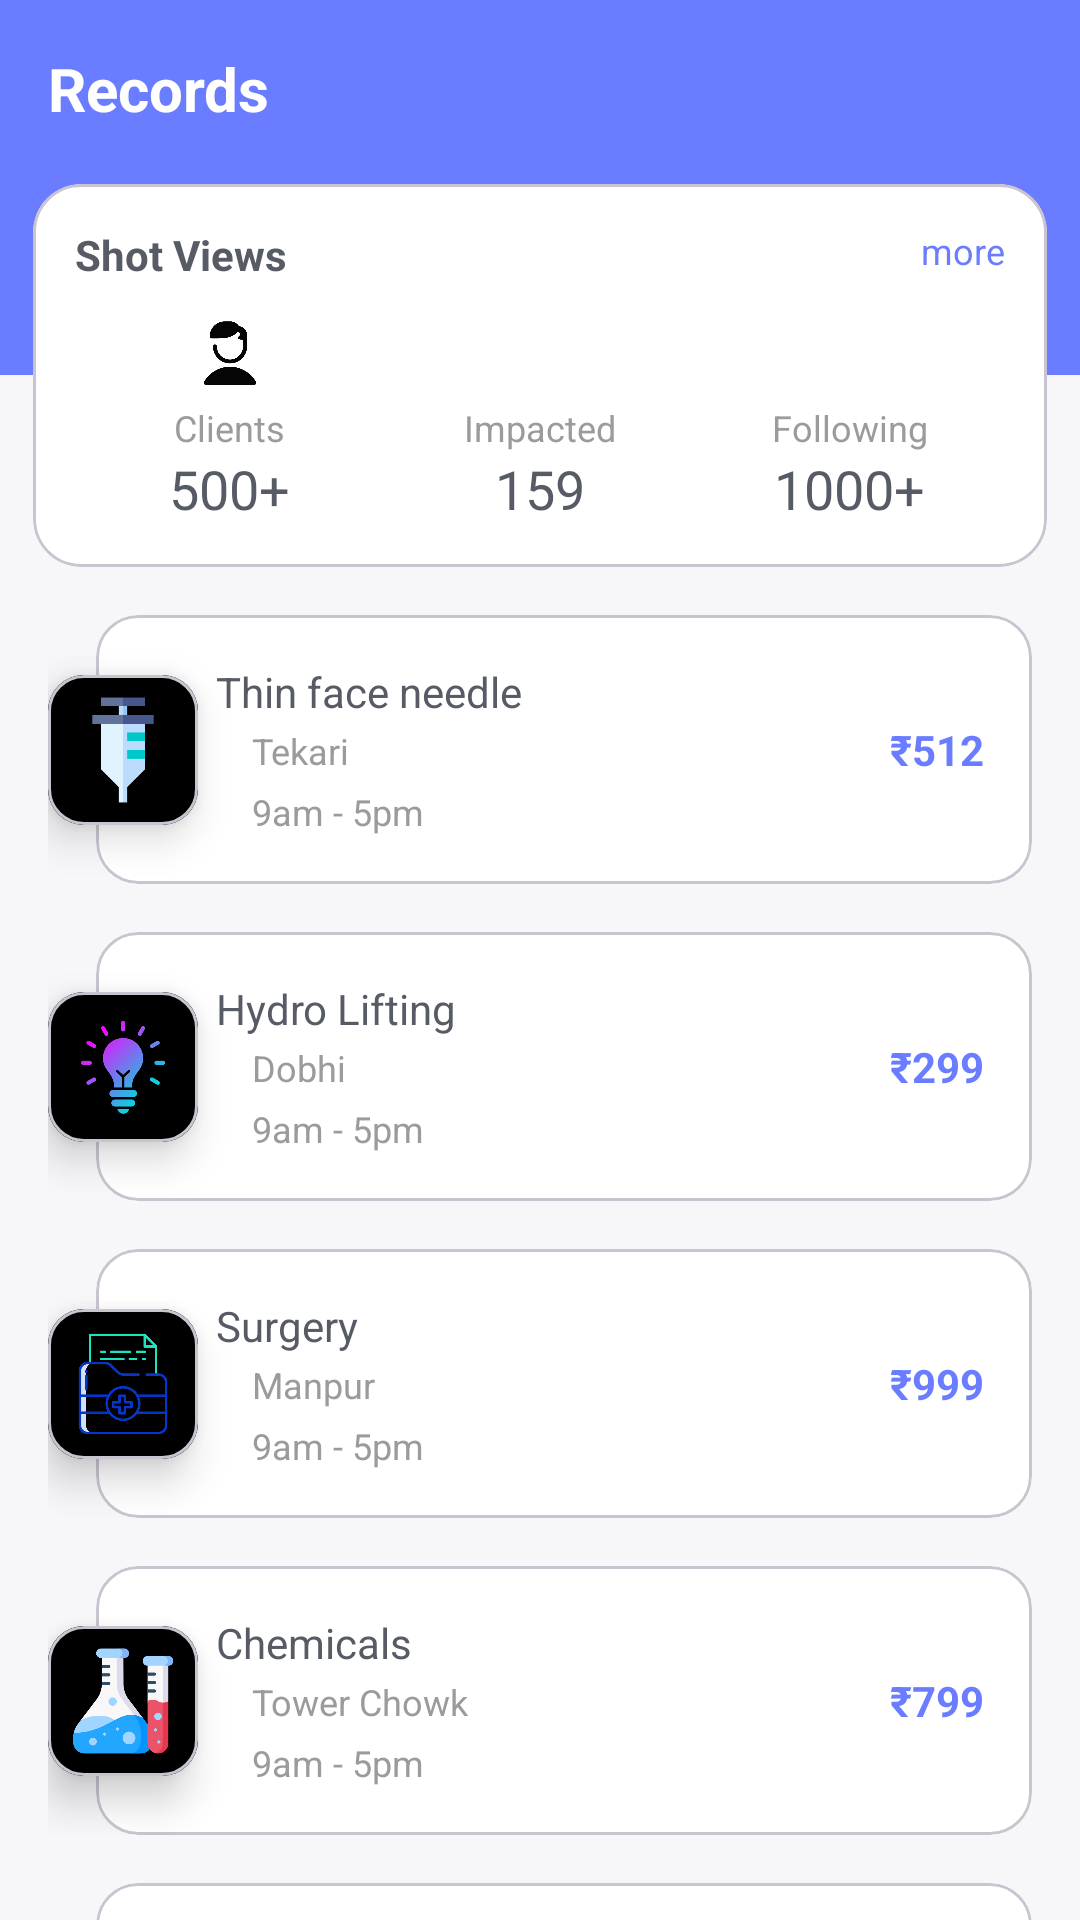

Write the Android layout XML for this screen, with the resource values it uses.
<!-- AndroidManifest.xml: application theme Theme.MedicalDashboardUI -->
<!-- res/layout/activity_main.xml -->
<?xml version="1.0" encoding="utf-8"?>
<androidx.constraintlayout.widget.ConstraintLayout xmlns:android="http://schemas.android.com/apk/res/android"
    xmlns:app="http://schemas.android.com/apk/res-auto"
    xmlns:tools="http://schemas.android.com/tools"
    android:id="@+id/main"
    android:layout_width="match_parent"
    android:layout_height="match_parent"
    android:background="@color/background"
    tools:context=".MainActivity">

    <View
        android:id="@+id/viewHeaderBackground"
        android:layout_width="match_parent"
        android:layout_height="125dp"
        android:background="@color/primary"
        app:layout_constraintTop_toTopOf="parent" />

    <TextView
        android:id="@+id/textTile"
        android:layout_width="wrap_content"
        android:layout_height="wrap_content"
        android:layout_margin="16dp"
        android:text="@string/record"
        android:textColor="@color/white"
        android:textSize="20sp"
        android:textStyle="bold"
        app:layout_constraintStart_toStartOf="parent"
        app:layout_constraintTop_toTopOf="parent" />

    <androidx.appcompat.widget.AppCompatImageView
        android:layout_width="26dp"
        android:layout_height="26dp"
        android:layout_marginEnd="16dp"
        android:src="@drawable/round_search_24"
        android:tint="@color/white"
        app:layout_constraintBottom_toBottomOf="@+id/textTile"
        app:layout_constraintEnd_toEndOf="parent"
        app:layout_constraintTop_toTopOf="@+id/textTile" />

    <com.google.android.material.card.MaterialCardView
        android:id="@+id/cardHeader"
        android:layout_width="match_parent"
        android:layout_height="wrap_content"
        app:cardBackgroundColor="@color/card_background"
        app:cardCornerRadius="16dp"
        android:layout_marginStart="11dp"
        android:layout_marginEnd="11dp"
        app:layout_constraintBottom_toBottomOf="@+id/viewHeaderBackground"
        app:layout_constraintTop_toBottomOf="@+id/viewHeaderBackground"
        tools:layout_editor_absoluteX="16dp">

        <androidx.constraintlayout.widget.ConstraintLayout
            android:layout_width="match_parent"
            android:layout_height="wrap_content"
            android:padding="14dp">
            
            <TextView
                android:id="@+id/textView"
                android:layout_width="wrap_content"
                android:layout_height="wrap_content"
                android:text="@string/shot_views"
                android:textSize="14sp"
                android:textStyle="bold"
                android:textColor="@color/primary_text"
                app:layout_constraintStart_toStartOf="parent"
                app:layout_constraintTop_toTopOf="parent"/>

            <TextView
                android:layout_width="wrap_content"
                android:layout_height="wrap_content"
                android:text="@string/more"
                android:textColor="@color/primary"
                android:textSize="12sp"
                app:layout_constraintEnd_toEndOf="parent"
                app:layout_constraintTop_toTopOf="parent"/>
            
            <LinearLayout
                android:id="@+id/layoutClients"
                android:layout_width="0dp"
                android:layout_height="wrap_content"
                android:layout_marginTop="8dp"
                android:gravity="center"
                android:orientation="vertical"
                app:layout_constraintEnd_toStartOf="@id/layoutImpacted"
                app:layout_constraintTop_toBottomOf="@+id/textView"
                app:layout_constraintStart_toStartOf="parent">

                <androidx.appcompat.widget.AppCompatImageView
                    android:layout_width="28dp"
                    android:layout_height="28dp"
                    android:src="@drawable/ic_clients"
                    android:tint="@color/icon_color"/>

                <TextView
                    android:layout_width="wrap_content"
                    android:layout_height="wrap_content"
                    android:layout_marginTop="4dp"
                    android:text="@string/clients"
                    android:textSize="12sp"
                    android:textColor="@color/secondary_text"/>

                <TextView
                    android:layout_width="wrap_content"
                    android:layout_height="wrap_content"
                    android:text="@string/_500"
                    android:textColor="@color/primary_text"
                    android:textSize="18sp"/>

            </LinearLayout>

            <LinearLayout
                android:id="@+id/layoutImpacted"
                android:layout_width="0dp"
                android:layout_height="wrap_content"
                android:layout_marginTop="8dp"
                android:gravity="center"
                android:orientation="vertical"
                app:layout_constraintEnd_toStartOf="@id/layoutFollowing"
                app:layout_constraintTop_toBottomOf="@+id/textView"
                app:layout_constraintStart_toEndOf="@+id/layoutClients">

                <androidx.appcompat.widget.AppCompatImageView
                    android:layout_width="28dp"
                    android:layout_height="28dp"
                    android:src="@drawable/ic_impacted"
                    android:tint="@color/icon_color"/>

                <TextView
                    android:layout_width="wrap_content"
                    android:layout_height="wrap_content"
                    android:layout_marginTop="4dp"
                    android:text="@string/impacted"
                    android:textSize="12sp"
                    android:textColor="@color/secondary_text"/>

                <TextView
                    android:layout_width="wrap_content"
                    android:layout_height="wrap_content"
                    android:text="@string/_159"
                    android:textColor="@color/primary_text"
                    android:textSize="18sp"/>

            </LinearLayout>

            <LinearLayout
                android:id="@+id/layoutFollowing"
                android:layout_width="0dp"
                android:layout_height="wrap_content"
                android:layout_marginTop="8dp"
                android:gravity="center"
                android:orientation="vertical"
                app:layout_constraintEnd_toEndOf="parent"
                app:layout_constraintTop_toBottomOf="@+id/textView"
                app:layout_constraintStart_toEndOf="@+id/layoutImpacted">

                <androidx.appcompat.widget.AppCompatImageView
                    android:layout_width="28dp"
                    android:layout_height="28dp"
                    android:src="@drawable/ic_following"
                    android:tint="@color/icon_color"/>

                <TextView
                    android:layout_width="wrap_content"
                    android:layout_height="wrap_content"
                    android:layout_marginTop="4dp"
                    android:text="@string/following"
                    android:textSize="12sp"
                    android:textColor="@color/secondary_text"/>

                <TextView
                    android:layout_width="wrap_content"
                    android:layout_height="wrap_content"
                    android:text="@string/_1000"
                    android:textColor="@color/primary_text"
                    android:textSize="18sp"/>

            </LinearLayout>

        </androidx.constraintlayout.widget.ConstraintLayout>

    </com.google.android.material.card.MaterialCardView>

    <ScrollView
        android:layout_width="match_parent"
        android:layout_height="0dp"
        android:clipToPadding="false"
        android:scrollbars="none"
        android:overScrollMode="never"
        android:padding="16dp"
        app:layout_constraintTop_toBottomOf="@id/cardHeader"
        app:layout_constraintBottom_toBottomOf="parent">

        <LinearLayout
            android:layout_width="match_parent"
            android:layout_height="wrap_content"
            android:orientation="vertical">

            <include layout="@layout/dashboard_item_1"/>

            <include layout="@layout/dashboard_item_2"/>

            <include layout="@layout/dashboard_item_3"/>

            <include layout="@layout/dashboard_item_4"/>

            <include layout="@layout/dashboard_item_2"/>

            <include layout="@layout/dashboard_item_3"/>

            <include layout="@layout/dashboard_item_4"/>

            <include layout="@layout/dashboard_item_2"/>

            <include layout="@layout/dashboard_item_3"/>

            <include layout="@layout/dashboard_item_4"/>

        </LinearLayout>

    </ScrollView>

</androidx.constraintlayout.widget.ConstraintLayout>
<!-- res/layout/dashboard_item_1.xml (included above) -->
<?xml version="1.0" encoding="utf-8"?>
<androidx.constraintlayout.widget.ConstraintLayout xmlns:android="http://schemas.android.com/apk/res/android"
    android:layout_width="match_parent"
    android:layout_height="match_parent"
    xmlns:app="http://schemas.android.com/apk/res-auto">

    <com.google.android.material.card.MaterialCardView
        android:layout_width="50dp"
        android:layout_height="50dp"
        app:cardElevation="8dp"
        app:layout_constraintBottom_toBottomOf="parent"
        app:layout_constraintStart_toStartOf="parent"
        app:layout_constraintTop_toTopOf="parent">

        <androidx.appcompat.widget.AppCompatImageView
            android:layout_width="match_parent"
            android:layout_height="match_parent"
            android:src="@drawable/ic_needle" />

    </com.google.android.material.card.MaterialCardView>

    <com.google.android.material.card.MaterialCardView
        android:layout_width="match_parent"
        android:layout_height="wrap_content"
        android:layout_marginStart="16dp"
        android:layout_marginLeft="16dp"
        app:cardBackgroundColor="@color/card_background"
        app:cardCornerRadius="14dp"
        app:cardElevation="0dp"
        app:layout_constraintTop_toTopOf="parent"
        app:layout_constraintBottom_toBottomOf="parent">

        <androidx.constraintlayout.widget.ConstraintLayout
            android:layout_width="match_parent"
            android:layout_height="wrap_content"
            android:paddingStart="40dp"
            android:paddingLeft="40dp"
            android:paddingTop="16dp"
            android:paddingEnd="16dp"
            android:paddingBottom="16dp"
            android:paddingRight="16dp">

            <TextView
                android:id="@+id/textAmount"
                android:layout_width="wrap_content"
                android:layout_height="wrap_content"
                android:text="@string/_512"
                android:textStyle="bold"
                android:textColor="@color/primary"
                app:layout_constraintBottom_toBottomOf="parent"
                app:layout_constraintEnd_toEndOf="parent"
                app:layout_constraintTop_toTopOf="parent"/>

            <TextView
                android:id="@+id/textTitle"
                android:layout_width="0dp"
                android:layout_height="wrap_content"
                android:layout_marginEnd="8dp"
                android:layout_marginRight="8dp"
                android:text="@string/thin_face_needle"
                android:textColor="@color/primary_text"
                android:textSize="14sp"
                app:layout_constraintEnd_toStartOf="@+id/textAmount"
                app:layout_constraintStart_toStartOf="parent"
                app:layout_constraintTop_toTopOf="parent" />

            <androidx.appcompat.widget.AppCompatImageView
                android:id="@+id/imgLocation"
                android:layout_width="12dp"
                android:layout_height="12dp"
                android:layout_marginTop="4dp"
                android:src="@drawable/round_location"
                app:layout_constraintTop_toBottomOf="@+id/textTitle"
                app:layout_constraintStart_toStartOf="@+id/textTitle"
                android:tint="@color/secondary_text"/>

            <TextView
                android:id="@+id/textLocation"
                android:layout_width="wrap_content"
                android:layout_height="wrap_content"
                android:text="@string/tekari"
                android:textSize="12sp"
                android:textColor="@color/secondary_text"
                app:layout_constraintBottom_toBottomOf="@id/imgLocation"
                app:layout_constraintStart_toEndOf="@id/imgLocation"
                app:layout_constraintTop_toTopOf="@+id/imgLocation" />

            <TextView
                android:id="@+id/textTime"
                android:layout_width="wrap_content"
                android:layout_height="wrap_content"
                android:layout_marginTop="4dp"
                android:text="@string/_9am_5pm"
                android:textColor="@color/secondary_text"
                android:textSize="12sp"
                app:layout_constraintBottom_toBottomOf="parent"
                app:layout_constraintStart_toStartOf="@+id/textLocation"
                app:layout_constraintTop_toBottomOf="@+id/textLocation"/>

        </androidx.constraintlayout.widget.ConstraintLayout>

    </com.google.android.material.card.MaterialCardView>

</androidx.constraintlayout.widget.ConstraintLayout>
<!-- res/layout/dashboard_item_2.xml (included above) -->
<?xml version="1.0" encoding="utf-8"?>
<androidx.constraintlayout.widget.ConstraintLayout xmlns:android="http://schemas.android.com/apk/res/android"
    android:layout_width="match_parent"
    android:layout_height="match_parent"
    android:layout_marginTop="16dp"
    xmlns:app="http://schemas.android.com/apk/res-auto">

    <com.google.android.material.card.MaterialCardView
        android:layout_width="50dp"
        android:layout_height="50dp"
        app:cardElevation="8dp"
        app:layout_constraintBottom_toBottomOf="parent"
        app:layout_constraintStart_toStartOf="parent"
        app:layout_constraintTop_toTopOf="parent">

        <androidx.appcompat.widget.AppCompatImageView
            android:layout_width="match_parent"
            android:layout_height="match_parent"
            android:src="@drawable/ic_lifting" />

    </com.google.android.material.card.MaterialCardView>

    <com.google.android.material.card.MaterialCardView
        android:layout_width="match_parent"
        android:layout_height="wrap_content"
        android:layout_marginStart="16dp"
        android:layout_marginLeft="16dp"
        app:cardBackgroundColor="@color/card_background"
        app:cardCornerRadius="14dp"
        app:cardElevation="0dp"
        app:layout_constraintTop_toTopOf="parent"
        app:layout_constraintBottom_toBottomOf="parent">

        <androidx.constraintlayout.widget.ConstraintLayout
            android:layout_width="match_parent"
            android:layout_height="wrap_content"
            android:paddingStart="40dp"
            android:paddingLeft="40dp"
            android:paddingTop="16dp"
            android:paddingEnd="16dp"
            android:paddingBottom="16dp"
            android:paddingRight="16dp">

            <TextView
                android:id="@+id/textAmount"
                android:layout_width="wrap_content"
                android:layout_height="wrap_content"
                android:text="@string/_299"
                android:textStyle="bold"
                android:textColor="@color/primary"
                app:layout_constraintBottom_toBottomOf="parent"
                app:layout_constraintEnd_toEndOf="parent"
                app:layout_constraintTop_toTopOf="parent"/>

            <TextView
                android:id="@+id/textTitle"
                android:layout_width="0dp"
                android:layout_height="wrap_content"
                android:layout_marginEnd="8dp"
                android:layout_marginRight="8dp"
                android:text="@string/hydro_lifting"
                android:textColor="@color/primary_text"
                android:textSize="14sp"
                app:layout_constraintEnd_toStartOf="@+id/textAmount"
                app:layout_constraintStart_toStartOf="parent"
                app:layout_constraintTop_toTopOf="parent" />

            <androidx.appcompat.widget.AppCompatImageView
                android:id="@+id/imgLocation"
                android:layout_width="12dp"
                android:layout_height="12dp"
                android:layout_marginTop="4dp"
                android:src="@drawable/round_location"
                app:layout_constraintTop_toBottomOf="@+id/textTitle"
                app:layout_constraintStart_toStartOf="@+id/textTitle"
                android:tint="@color/secondary_text"/>

            <TextView
                android:id="@+id/textLocation"
                android:layout_width="wrap_content"
                android:layout_height="wrap_content"
                android:text="@string/dobhi"
                android:textSize="12sp"
                android:textColor="@color/secondary_text"
                app:layout_constraintBottom_toBottomOf="@id/imgLocation"
                app:layout_constraintStart_toEndOf="@id/imgLocation"
                app:layout_constraintTop_toTopOf="@+id/imgLocation" />

            <TextView
                android:id="@+id/textTime"
                android:layout_width="wrap_content"
                android:layout_height="wrap_content"
                android:layout_marginTop="4dp"
                android:text="@string/_9am_5pm"
                android:textColor="@color/secondary_text"
                android:textSize="12sp"
                app:layout_constraintBottom_toBottomOf="parent"
                app:layout_constraintStart_toStartOf="@+id/textLocation"
                app:layout_constraintTop_toBottomOf="@+id/textLocation"/>

        </androidx.constraintlayout.widget.ConstraintLayout>

    </com.google.android.material.card.MaterialCardView>

</androidx.constraintlayout.widget.ConstraintLayout>
<!-- res/layout/dashboard_item_3.xml (included above) -->
<?xml version="1.0" encoding="utf-8"?>
<androidx.constraintlayout.widget.ConstraintLayout xmlns:android="http://schemas.android.com/apk/res/android"
    android:layout_width="match_parent"
    android:layout_height="match_parent"
    android:layout_marginTop="16dp"
    xmlns:app="http://schemas.android.com/apk/res-auto">

    <com.google.android.material.card.MaterialCardView
        android:layout_width="50dp"
        android:layout_height="50dp"
        app:cardElevation="8dp"
        app:layout_constraintBottom_toBottomOf="parent"
        app:layout_constraintStart_toStartOf="parent"
        app:layout_constraintTop_toTopOf="parent">

        <androidx.appcompat.widget.AppCompatImageView
            android:layout_width="match_parent"
            android:layout_height="match_parent"
            android:src="@drawable/ic_surgery" />

    </com.google.android.material.card.MaterialCardView>

    <com.google.android.material.card.MaterialCardView
        android:layout_width="match_parent"
        android:layout_height="wrap_content"
        android:layout_marginStart="16dp"
        android:layout_marginLeft="16dp"
        app:cardBackgroundColor="@color/card_background"
        app:cardCornerRadius="14dp"
        app:cardElevation="0dp"
        app:layout_constraintTop_toTopOf="parent"
        app:layout_constraintBottom_toBottomOf="parent">

        <androidx.constraintlayout.widget.ConstraintLayout
            android:layout_width="match_parent"
            android:layout_height="wrap_content"
            android:paddingStart="40dp"
            android:paddingLeft="40dp"
            android:paddingTop="16dp"
            android:paddingEnd="16dp"
            android:paddingBottom="16dp"
            android:paddingRight="16dp">

            <TextView
                android:id="@+id/textAmount"
                android:layout_width="wrap_content"
                android:layout_height="wrap_content"
                android:text="@string/_999"
                android:textStyle="bold"
                android:textColor="@color/primary"
                app:layout_constraintBottom_toBottomOf="parent"
                app:layout_constraintEnd_toEndOf="parent"
                app:layout_constraintTop_toTopOf="parent"/>

            <TextView
                android:id="@+id/textTitle"
                android:layout_width="0dp"
                android:layout_height="wrap_content"
                android:layout_marginEnd="8dp"
                android:layout_marginRight="8dp"
                android:text="@string/surgery"
                android:textColor="@color/primary_text"
                android:textSize="14sp"
                app:layout_constraintEnd_toStartOf="@+id/textAmount"
                app:layout_constraintStart_toStartOf="parent"
                app:layout_constraintTop_toTopOf="parent" />

            <androidx.appcompat.widget.AppCompatImageView
                android:id="@+id/imgLocation"
                android:layout_width="12dp"
                android:layout_height="12dp"
                android:layout_marginTop="4dp"
                android:src="@drawable/round_location"
                app:layout_constraintTop_toBottomOf="@+id/textTitle"
                app:layout_constraintStart_toStartOf="@+id/textTitle"
                android:tint="@color/secondary_text"/>

            <TextView
                android:id="@+id/textLocation"
                android:layout_width="wrap_content"
                android:layout_height="wrap_content"
                android:text="@string/manpur"
                android:textSize="12sp"
                android:textColor="@color/secondary_text"
                app:layout_constraintBottom_toBottomOf="@id/imgLocation"
                app:layout_constraintStart_toEndOf="@id/imgLocation"
                app:layout_constraintTop_toTopOf="@+id/imgLocation" />

            <TextView
                android:id="@+id/textTime"
                android:layout_width="wrap_content"
                android:layout_height="wrap_content"
                android:layout_marginTop="4dp"
                android:text="@string/_9am_5pm"
                android:textColor="@color/secondary_text"
                android:textSize="12sp"
                app:layout_constraintBottom_toBottomOf="parent"
                app:layout_constraintStart_toStartOf="@+id/textLocation"
                app:layout_constraintTop_toBottomOf="@+id/textLocation"/>

        </androidx.constraintlayout.widget.ConstraintLayout>

    </com.google.android.material.card.MaterialCardView>

</androidx.constraintlayout.widget.ConstraintLayout>
<!-- res/layout/dashboard_item_4.xml (included above) -->
<?xml version="1.0" encoding="utf-8"?>
<androidx.constraintlayout.widget.ConstraintLayout xmlns:android="http://schemas.android.com/apk/res/android"
    android:layout_width="match_parent"
    android:layout_height="match_parent"
    android:layout_marginTop="16dp"
    xmlns:app="http://schemas.android.com/apk/res-auto">

    <com.google.android.material.card.MaterialCardView
        android:layout_width="50dp"
        android:layout_height="50dp"
        app:cardElevation="8dp"
        app:layout_constraintBottom_toBottomOf="parent"
        app:layout_constraintStart_toStartOf="parent"
        app:layout_constraintTop_toTopOf="parent">

        <androidx.appcompat.widget.AppCompatImageView
            android:layout_width="match_parent"
            android:layout_height="match_parent"
            android:src="@drawable/ic_acid" />

    </com.google.android.material.card.MaterialCardView>

    <com.google.android.material.card.MaterialCardView
        android:layout_width="match_parent"
        android:layout_height="wrap_content"
        android:layout_marginStart="16dp"
        android:layout_marginLeft="16dp"
        app:cardBackgroundColor="@color/card_background"
        app:cardCornerRadius="14dp"
        app:cardElevation="0dp"
        app:layout_constraintTop_toTopOf="parent"
        app:layout_constraintBottom_toBottomOf="parent">

        <androidx.constraintlayout.widget.ConstraintLayout
            android:layout_width="match_parent"
            android:layout_height="wrap_content"
            android:paddingStart="40dp"
            android:paddingLeft="40dp"
            android:paddingTop="16dp"
            android:paddingEnd="16dp"
            android:paddingBottom="16dp"
            android:paddingRight="16dp">

            <TextView
                android:id="@+id/textAmount"
                android:layout_width="wrap_content"
                android:layout_height="wrap_content"
                android:text="@string/_799"
                android:textStyle="bold"
                android:textColor="@color/primary"
                app:layout_constraintBottom_toBottomOf="parent"
                app:layout_constraintEnd_toEndOf="parent"
                app:layout_constraintTop_toTopOf="parent"/>

            <TextView
                android:id="@+id/textTitle"
                android:layout_width="0dp"
                android:layout_height="wrap_content"
                android:layout_marginEnd="8dp"
                android:layout_marginRight="8dp"
                android:text="@string/chemicals"
                android:textColor="@color/primary_text"
                android:textSize="14sp"
                app:layout_constraintEnd_toStartOf="@+id/textAmount"
                app:layout_constraintStart_toStartOf="parent"
                app:layout_constraintTop_toTopOf="parent" />

            <androidx.appcompat.widget.AppCompatImageView
                android:id="@+id/imgLocation"
                android:layout_width="12dp"
                android:layout_height="12dp"
                android:layout_marginTop="4dp"
                android:src="@drawable/round_location"
                app:layout_constraintTop_toBottomOf="@+id/textTitle"
                app:layout_constraintStart_toStartOf="@+id/textTitle"
                android:tint="@color/secondary_text"/>

            <TextView
                android:id="@+id/textLocation"
                android:layout_width="wrap_content"
                android:layout_height="wrap_content"
                android:text="@string/tower_chowk"
                android:textSize="12sp"
                android:textColor="@color/secondary_text"
                app:layout_constraintBottom_toBottomOf="@id/imgLocation"
                app:layout_constraintStart_toEndOf="@id/imgLocation"
                app:layout_constraintTop_toTopOf="@+id/imgLocation" />

            <TextView
                android:id="@+id/textTime"
                android:layout_width="wrap_content"
                android:layout_height="wrap_content"
                android:layout_marginTop="4dp"
                android:text="@string/_9am_5pm"
                android:textColor="@color/secondary_text"
                android:textSize="12sp"
                app:layout_constraintBottom_toBottomOf="parent"
                app:layout_constraintStart_toStartOf="@+id/textLocation"
                app:layout_constraintTop_toBottomOf="@+id/textLocation"/>

        </androidx.constraintlayout.widget.ConstraintLayout>

    </com.google.android.material.card.MaterialCardView>

</androidx.constraintlayout.widget.ConstraintLayout>
<!-- resources referenced by this layout -->
<resources>
  <color name="background">#F7F7FA</color>
  <color name="card_background">#FFFFFFFF</color>
  <color name="icon_color">#050505</color>
  <color name="primary">#6A7CFF</color>
  <color name="primary_text">#565B65</color>
  <color name="secondary_text">#9B9A9D</color>
  <color name="white">#FFFFFFFF</color>
  <!-- drawable ic_acid: png bitmap (drawable, 22854 bytes) -->
  <!-- drawable ic_clients: png bitmap (drawable, 45915 bytes) -->
  <!-- drawable ic_lifting: png bitmap (drawable, 19530 bytes) -->
  <!-- drawable ic_needle: png bitmap (drawable, 6770 bytes) -->
  <!-- drawable ic_surgery: png bitmap (drawable, 18330 bytes) -->
  <string name="_1000">1000+</string>
  <string name="_159">159</string>
  <string name="_299">₹299</string>
  <string name="_500">500+</string>
  <string name="_512">₹512</string>
  <string name="_799">₹799</string>
  <string name="_999">₹999</string>
  <string name="_9am_5pm">9am - 5pm</string>
  <string name="chemicals">Chemicals</string>
  <string name="clients">Clients</string>
  <string name="dobhi">Dobhi</string>
  <string name="following">Following</string>
  <string name="hydro_lifting">Hydro Lifting</string>
  <string name="impacted">Impacted</string>
  <string name="manpur">Manpur</string>
  <string name="more">more</string>
  <string name="record">Records</string>
  <string name="shot_views">Shot Views</string>
  <string name="surgery">Surgery</string>
  <string name="tekari">Tekari</string>
  <string name="thin_face_needle">Thin face needle</string>
  <string name="tower_chowk">Tower Chowk</string>
  <style name="Theme.MedicalDashboardUI" parent="Base.Theme.MedicalDashboardUI" />
  <style name="Base.Theme.MedicalDashboardUI" parent="Theme.Material3.DayNight.NoActionBar">
          
           <item name="colorPrimary">@color/primary</item>
          <item name="android:statusBarColor">@color/primary</item>
      </style>
</resources>
